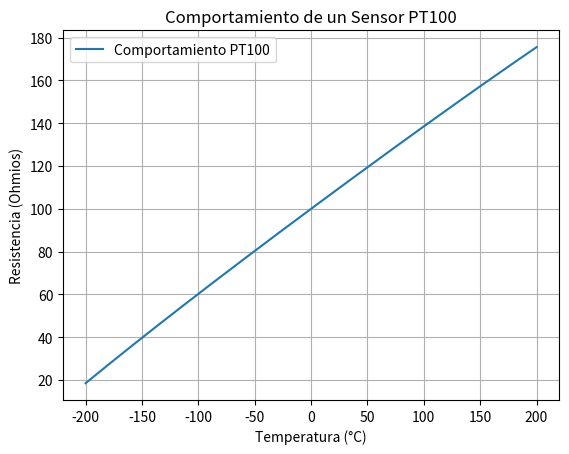

Write Python code to recreate this figure.
import matplotlib.pyplot as plt
import numpy as np

def resistencia_pt100(temperatura):
    R0 = 100.0  # Resistencia a 0°C para PT100 en Ohmios
    A = 3.9083e-3
    B = -5.775e-7
    C = -4.183e-12

    # Calcular la resistencia utilizando la ecuación de temperatura
    R_t = R0 * (1 + A * temperatura + B * temperatura**2 + C * (temperatura - 100) * temperatura**3)

    return R_t

# Rango de temperaturas
temperaturas = np.arange(-200, 201, 1)

# Calcular las resistencias correspondientes
resistencias = [resistencia_pt100(temp) for temp in temperaturas]

# Crear el gráfico
plt.plot(temperaturas, resistencias, label='Comportamiento PT100')
plt.title('Comportamiento de un Sensor PT100')
plt.xlabel('Temperatura (°C)')
plt.ylabel('Resistencia (Ohmios)')
plt.legend()
plt.grid(True)
plt.show()
